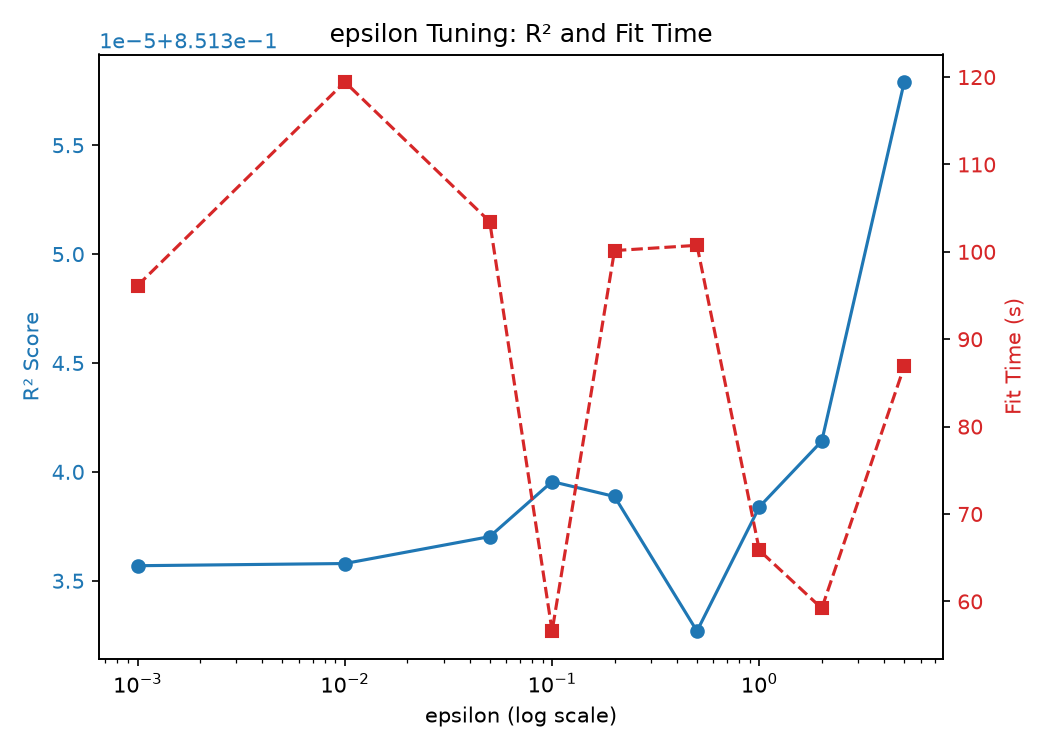

The table this chart was drawn from, first rows:
epsilon, R2, MAE, RMSE, fit_time(s)
0.001, 0.8513, 707.1, 1315, 96.14
0.01, 0.8513, 707.1, 1315, 119.4
0.05, 0.8513, 707.1, 1315, 103.5
0.1, 0.8513, 707.1, 1315, 56.6
0.2, 0.8513, 707.1, 1315, 100.1
0.5, 0.8513, 707.1, 1315, 100.7
1.0, 0.8513, 707.1, 1315, 65.83
2.0, 0.8513, 707.1, 1315, 59.2
5.0, 0.8514, 707.1, 1315, 86.89
